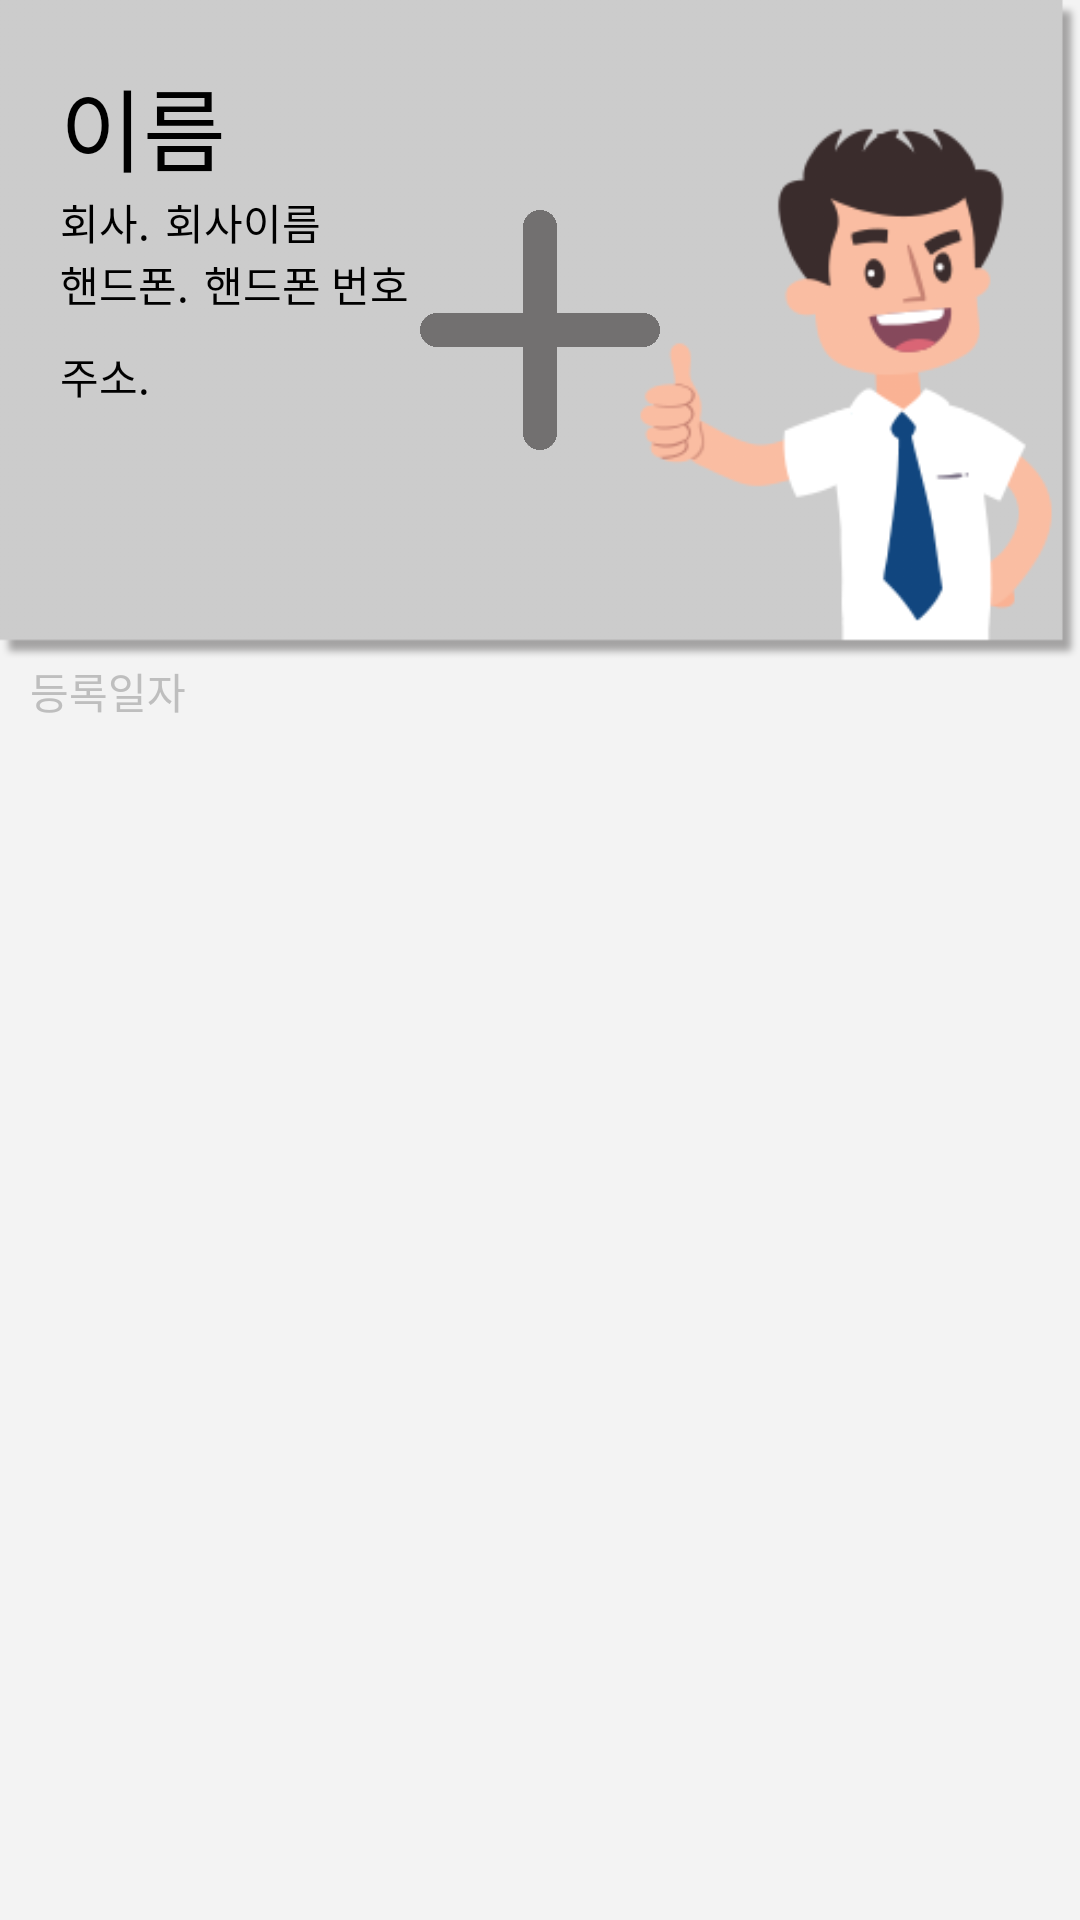

Write the Android layout XML for this screen, with the resource values it uses.
<!-- AndroidManifest.xml: application theme android:Theme.NoTitleBar -->
<!-- res/layout/bizcardlistitem_2130_card.xml -->
<?xml version="1.0" encoding="utf-8"?>
<LinearLayout xmlns:android="http://schemas.android.com/apk/res/android"
    xmlns:app="http://schemas.android.com/apk/res-auto"
    xmlns:tools="http://schemas.android.com/tools"
    android:id="@+id/item_list"
    android:layout_width="fill_parent"
    android:layout_height="fill_parent"
    android:background="@color/univ_search_gray"
    android:orientation="vertical">

    <LinearLayout
        android:id="@+id/RowItem"
        android:layout_width="match_parent"
        android:layout_height="440dp"
        android:orientation="vertical">

        <FrameLayout
            android:layout_width="match_parent"
            android:layout_height="match_parent"
            android:layout_weight="1"
            android:background="@drawable/card"
            android:orientation="vertical"
            android:padding="20dp">

            <LinearLayout
                android:layout_width="fill_parent"
                android:layout_height="wrap_content"
                android:layout_marginBottom="5dp"
                android:baselineAligned="false">

                <LinearLayout
                    android:layout_width="wrap_content"
                    android:layout_height="wrap_content"
                    android:layout_weight="1"
                    android:baselineAligned="false"
                    android:orientation="vertical">

                    <LinearLayout
                        android:layout_width="fill_parent"
                        android:layout_height="wrap_content"
                        android:layout_gravity="center_vertical"
                        android:layout_weight="1"
                        android:orientation="vertical">

                        <TextView
                            android:id="@+id/userName"
                            android:layout_width="wrap_content"
                            android:layout_height="wrap_content"
                            android:text="이름"
                            android:textColor="#ff000000"
                            android:textSize="30sp" />




                    </LinearLayout>

                    <LinearLayout
                        android:layout_width="fill_parent"
                        android:layout_height="wrap_content"
                        android:baselineAligned="false"
                        android:gravity="bottom">

                        <TextView
                            android:layout_width="wrap_content"
                            android:layout_height="wrap_content"
                            android:layout_marginRight="5dp"
                            android:text="회사."
                            android:textColor="#ff000000"
                            android:textSize="14sp" />

                        <TextView
                            android:id="@+id/companyName"
                            android:layout_width="wrap_content"
                            android:layout_height="wrap_content"
                            android:layout_marginRight="10dp"
                            android:text="회사이름"
                            android:textColor="#ff000000"
                            android:textSize="14sp" />

                    </LinearLayout>

                    <LinearLayout
                        android:layout_width="fill_parent"
                        android:layout_height="wrap_content">

                        <TextView
                            android:layout_width="wrap_content"
                            android:layout_height="wrap_content"
                            android:layout_marginRight="5dp"
                            android:text="핸드폰."
                            android:textColor="#ff000000"
                            android:textSize="14sp" />

                        <TextView
                            android:id="@+id/mobile"
                            android:layout_width="wrap_content"
                            android:layout_height="wrap_content"
                            android:layout_weight="1"
                            android:autoLink="phone"
                            android:text="핸드폰 번호"
                            android:textColor="#ff000000"
                            android:textSize="14sp" />

                    </LinearLayout>

                    <LinearLayout
                        android:layout_width="fill_parent"
                        android:layout_height="0dp"
                        android:layout_weight="1"
                        android:gravity="center"
                        android:orientation="horizontal"
                        android:paddingTop="10dp"></LinearLayout>

                    <LinearLayout
                        android:layout_width="fill_parent"
                        android:layout_height="wrap_content"
                        android:layout_marginBottom="5dp"
                        android:baselineAligned="false">

                        <TextView
                            android:id="@+id/officeAddr"
                            android:layout_width="wrap_content"
                            android:layout_height="wrap_content"
                            android:layout_weight="1"
                            android:text="주소."
                            android:textColor="#ff000000"
                            android:textSize="14sp" />

                    </LinearLayout>

                </LinearLayout>

            </LinearLayout>

            <ImageView
                android:id="@+id/card_add"
                android:layout_width="80dp"
                android:layout_height="80dp"
                android:layout_gravity="center_vertical|center_horizontal"
                android:background="@drawable/card_add_icon" />

            <LinearLayout
                android:layout_width="wrap_content"
                android:layout_height="wrap_content"
                android:layout_marginLeft="10dp"
                android:layout_weight="0">


                <EditText
                    android:id="@+id/myPhoto"
                    android:layout_width="fill_parent"
                    android:layout_height="wrap_content"
                    android:layout_weight="1"
                    android:ems="10"
                    android:visibility="gone" />
            </LinearLayout>

        </FrameLayout>

        <LinearLayout
            android:layout_width="match_parent"
            android:layout_height="match_parent"
            android:layout_marginLeft="10dp"
            android:layout_weight="1"
            android:orientation="vertical">

            <TextView
                android:id="@+id/userUseDt"
                android:layout_width="match_parent"
                android:layout_height="wrap_content"
                android:text="등록일자" />
        </LinearLayout>

    </LinearLayout>

</LinearLayout>
<!-- resources referenced by this layout -->
<resources>
  <color name="univ_search_gray">#f3f3f3</color>
  <!-- drawable card: png bitmap (drawable-hdpi, 29313 bytes) -->
  <!-- drawable card_add_icon: png bitmap (drawable-hdpi, 16270 bytes) -->
</resources>
